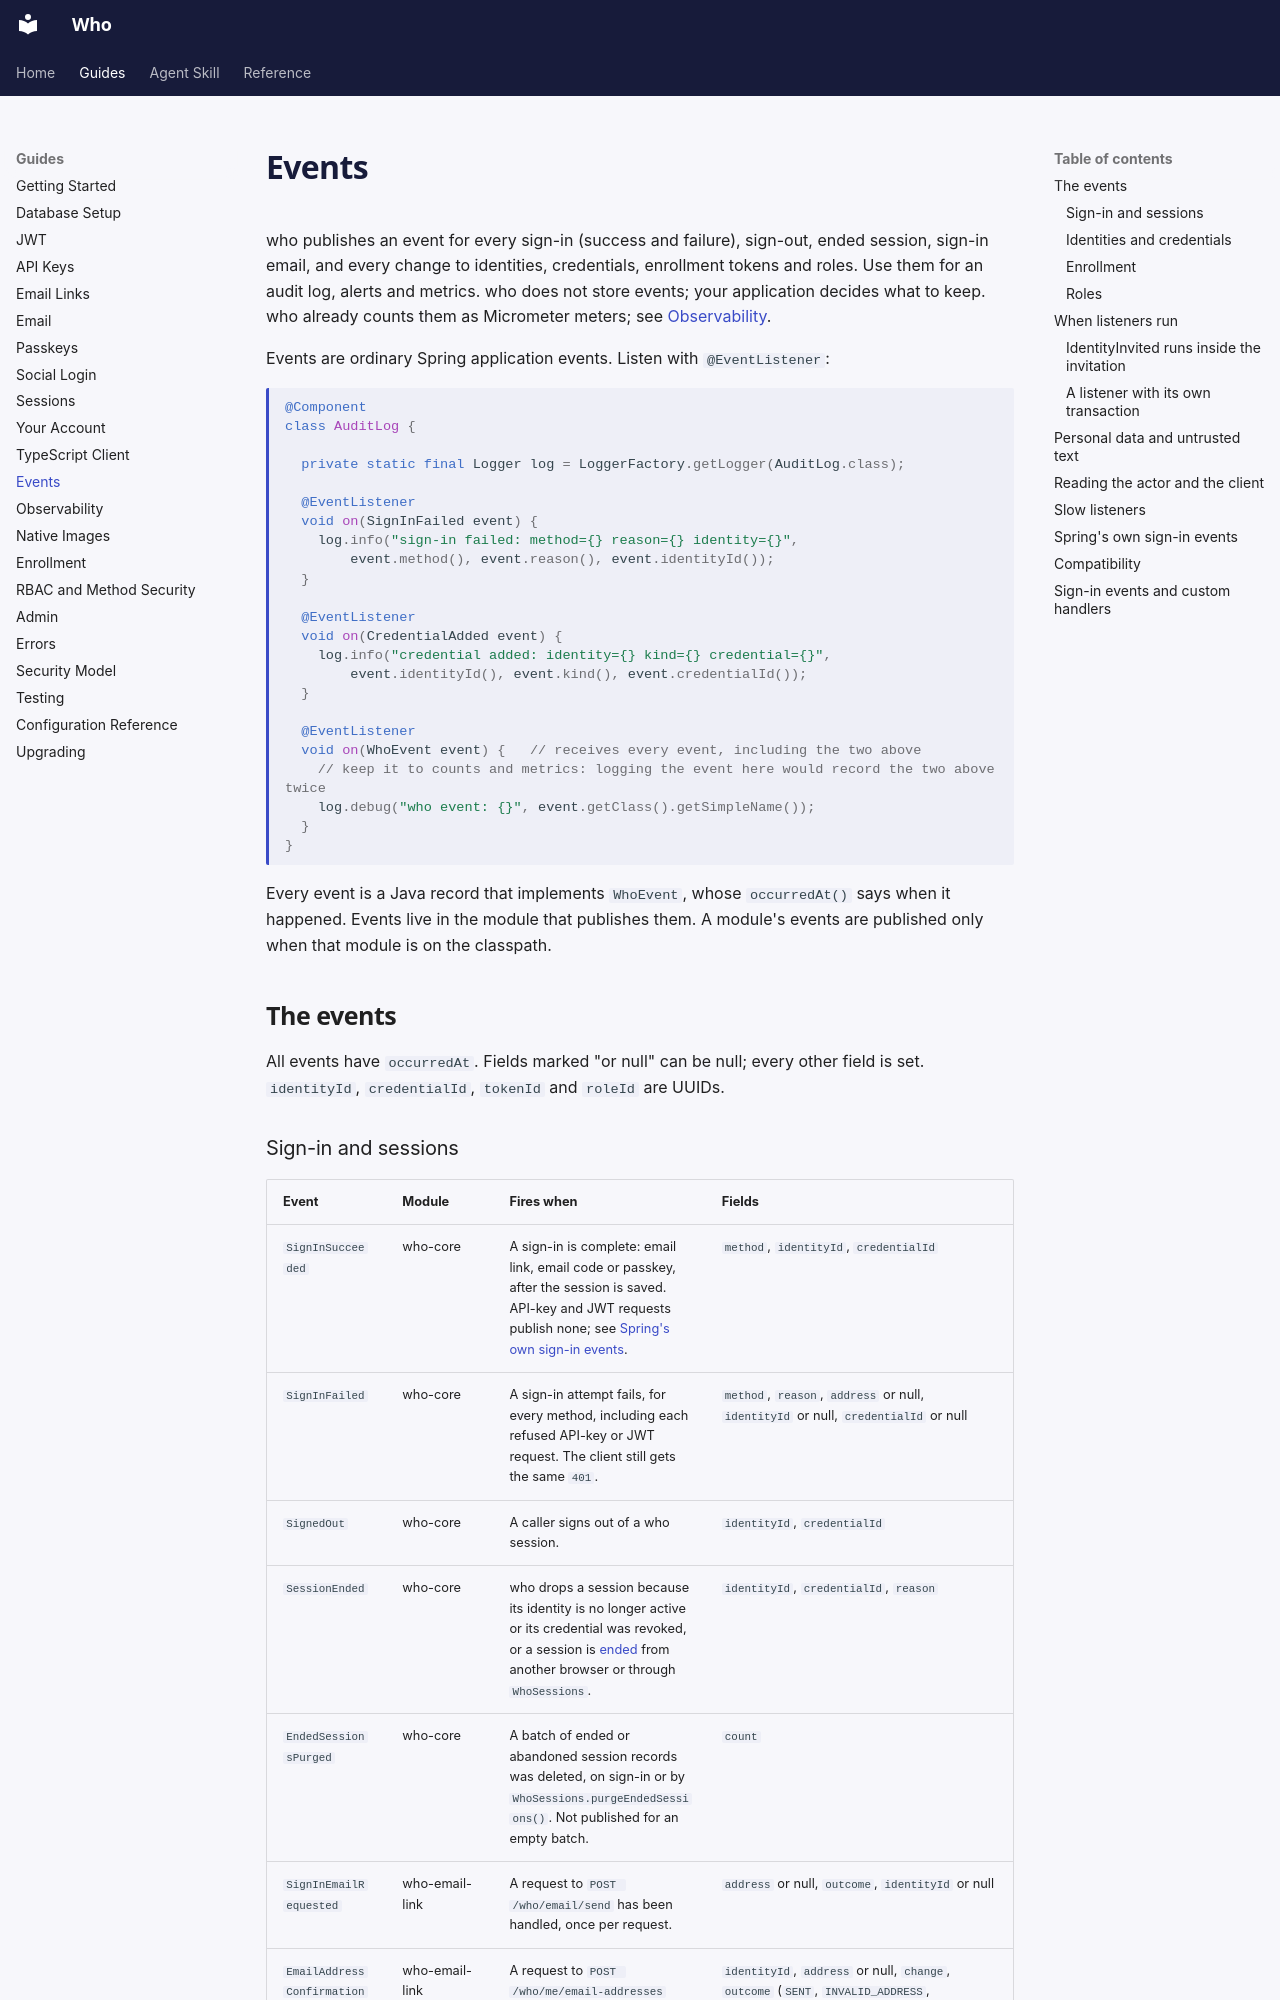

repository: jwcarman/who · page: guides/events/index.html · generator: mkdocs

# Events

who publishes an event for every sign-in (success and failure), sign-out, ended session, sign-in
email, and every change to identities, credentials, enrollment tokens and roles. Use them for an
audit log, alerts and metrics. who does not store events; your application decides what to keep.
who already counts them as Micrometer meters; see [Observability](observability.md).

Events are ordinary Spring application events. Listen with `@EventListener`:

```java
@Component
class AuditLog {

  private static final Logger log = LoggerFactory.getLogger(AuditLog.class);

  @EventListener
  void on(SignInFailed event) {
    log.info("sign-in failed: method={} reason={} identity={}",
        event.method(), event.reason(), event.identityId());
  }

  @EventListener
  void on(CredentialAdded event) {
    log.info("credential added: identity={} kind={} credential={}",
        event.identityId(), event.kind(), event.credentialId());
  }

  @EventListener
  void on(WhoEvent event) {   // receives every event, including the two above
    // keep it to counts and metrics: logging the event here would record the two above twice
    log.debug("who event: {}", event.getClass().getSimpleName());
  }
}
```

Every event is a Java record that implements `WhoEvent`, whose `occurredAt()` says when it
happened. Events live in the module that publishes them. A module's events are published only when
that module is on the classpath.

## The events

All events have `occurredAt`. Fields marked "or null" can be null; every other field is set.
`identityId`, `credentialId`, `tokenId` and `roleId` are UUIDs.
